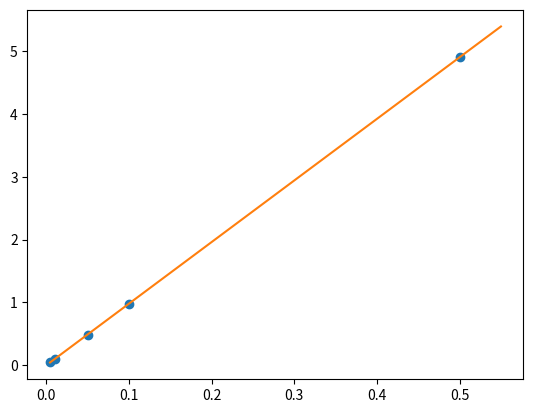

The matplotlib source for this figure:
import matplotlib.pyplot as plt
import numpy as np

g = 9.80
t0 = 0.0
tf = 4.0
dt = 0.01
n = int((tf-t0)/dt+0.1)
v0 = 0.0
v0y = 0
y0 = 0

t = np.zeros(n+1)
vy = np.zeros(n+1)
y = np.zeros(n+1)

t[0] = t0
vy[0] = v0y
y[0] = y0

for i in range(n):
    t[i+1] = t[i] + dt
    vy[i+1] = vy[i] + g * dt
    y[i+1] = y[i] + vy[i] * dt

for i in range(n): # descobrir o valor aprox de v em t = 3s
    if t[i+1] > 3-2*dt and t[i+1] < 3+2*dt:
        print('dt, t, vy= ',dt,t[i+1], vy[i+1])
        
print()

for i in range(n): # descobrir o valor aprox de y em t = 2s
    if t[i+1] > 2-2*dt and t[i+1] < 2+2*dt:  # t[i+1] pq o array de t vai de 0 até n+1
        print('dt, t, y= ',dt,t[i+1], y[i+1])

# Velocidade exata (fórmula)
vExact = g * 3
print("vel exata = ", vExact)

# Altura exata (fórmula)
h = g*(2**2)/2
print("altura exata=", h)

dtArr = [0.005, 0.010, 0.050, 0.100, 0.500]
yAprox = [19.55, 19.50, 19.11, 18.62, 14.7] # Array obtida a partir da mudança sucessiva do valor de dt (valores de dtArr)
# e constatação dos resultados de y[]
# Isso foi feito assim pois as duas arrays usadas no gráfico devem possuir a mesma dimensão

yAprox = np.array(yAprox) # Transforma lista em array pra poder subtrair pela constante (altura exata) na chamada do plt.plot()
print(h-yAprox)
plt.plot(dtArr, np.abs(h-yAprox), "o")
m = np.polyfit(dtArr, np.abs(h-yAprox), 1)[0]
b = np.polyfit(dtArr, np.abs(h-yAprox), 1)[1]
x = np.linspace(min(dtArr)*0.9,max(dtArr)*1.1,100000)
plt.plot(x, x*m+b)
plt.show()